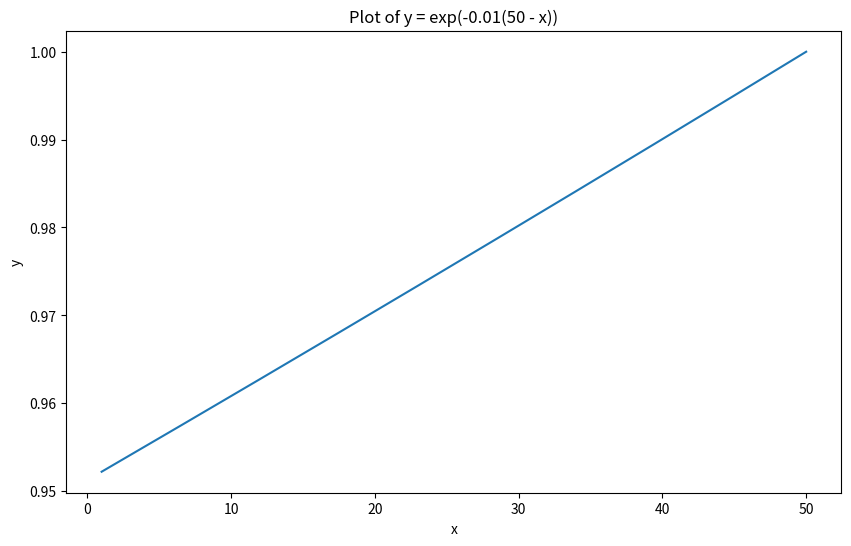

Python code for this plot:
import numpy as np
import matplotlib.pyplot as plt

# Define the range of x values
x = np.linspace(1, 50, 500)  # Generate 500 evenly spaced values between 1 and 50

# Define the function
y = np.exp(-1e-3 * (50-x))

# Create the plot
plt.figure(figsize=(10,6))
plt.plot(x, y)

# Set the labels
plt.xlabel('x')
plt.ylabel('y')

# Set the title
plt.title('Plot of y = exp(-0.01(50 - x))')

# Display the plot
plt.show()
